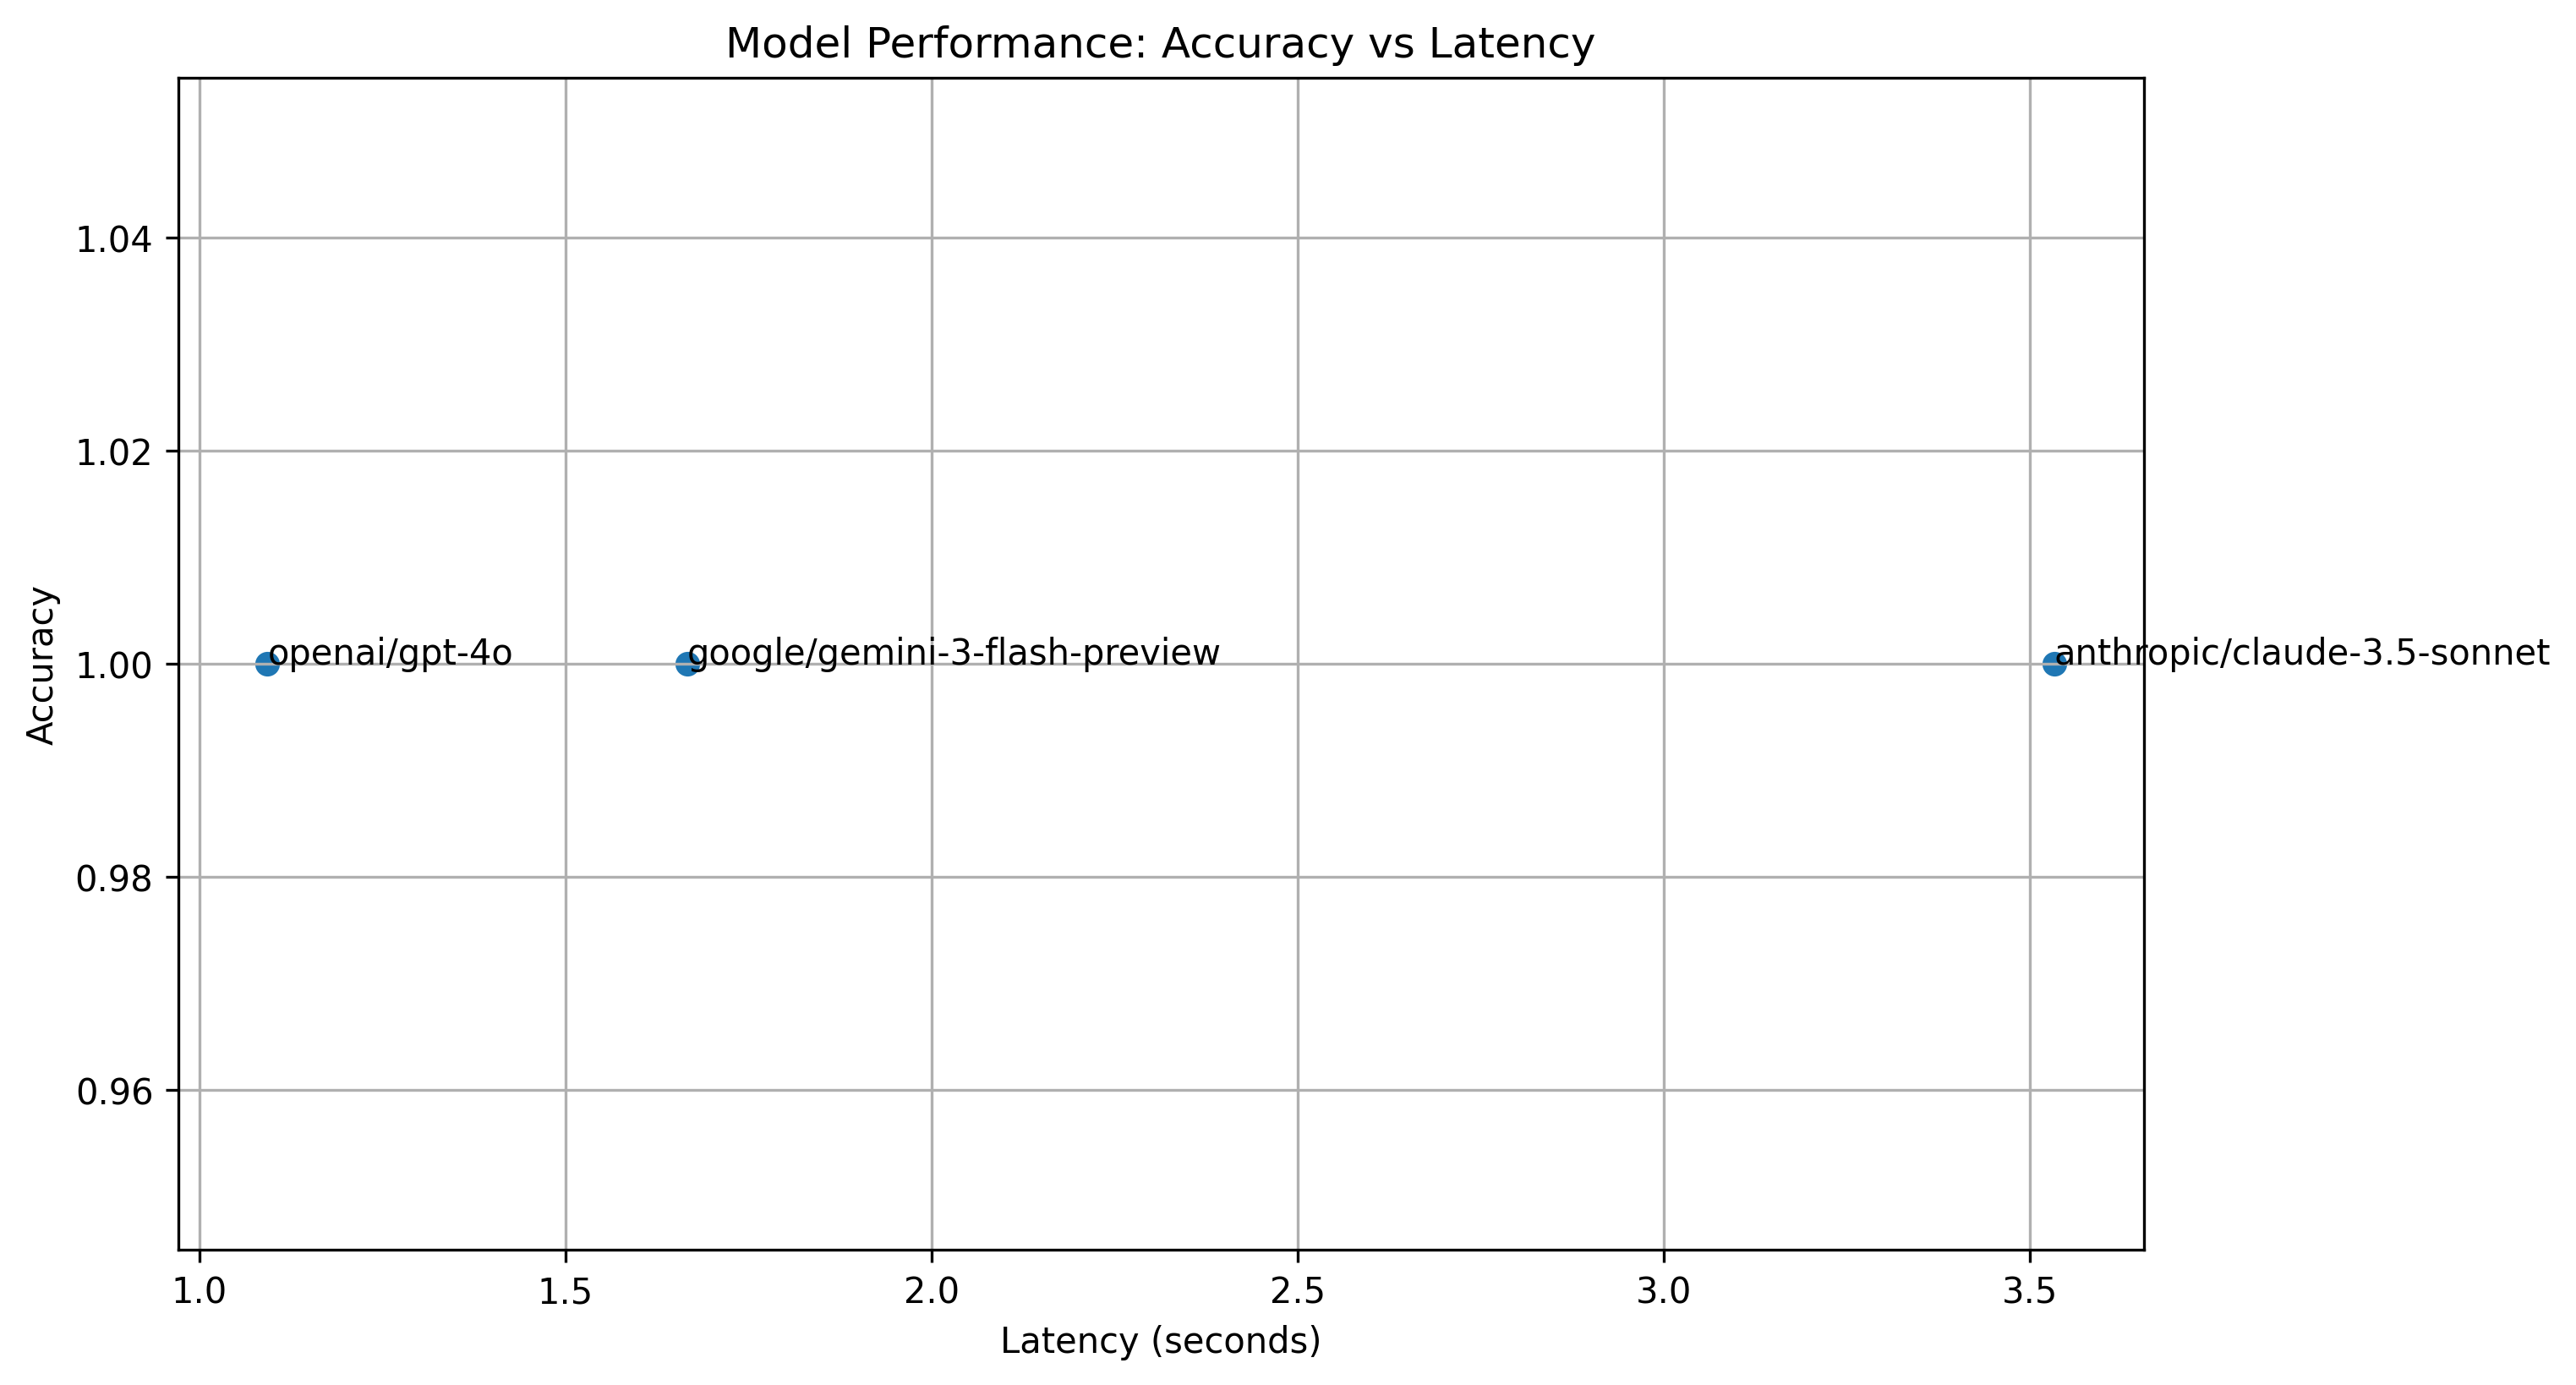

Data behind this chart, as committed beside it:
model_name, accuracy, latency_seconds, attribute, best
anthropic/claude-3.5-sonnet, 1.0, 3.533, _model, True
openai/gpt-4o, 1.0, 1.093, _model, False
google/gemini-3-flash-preview, 1.0, 1.666, _model, False
